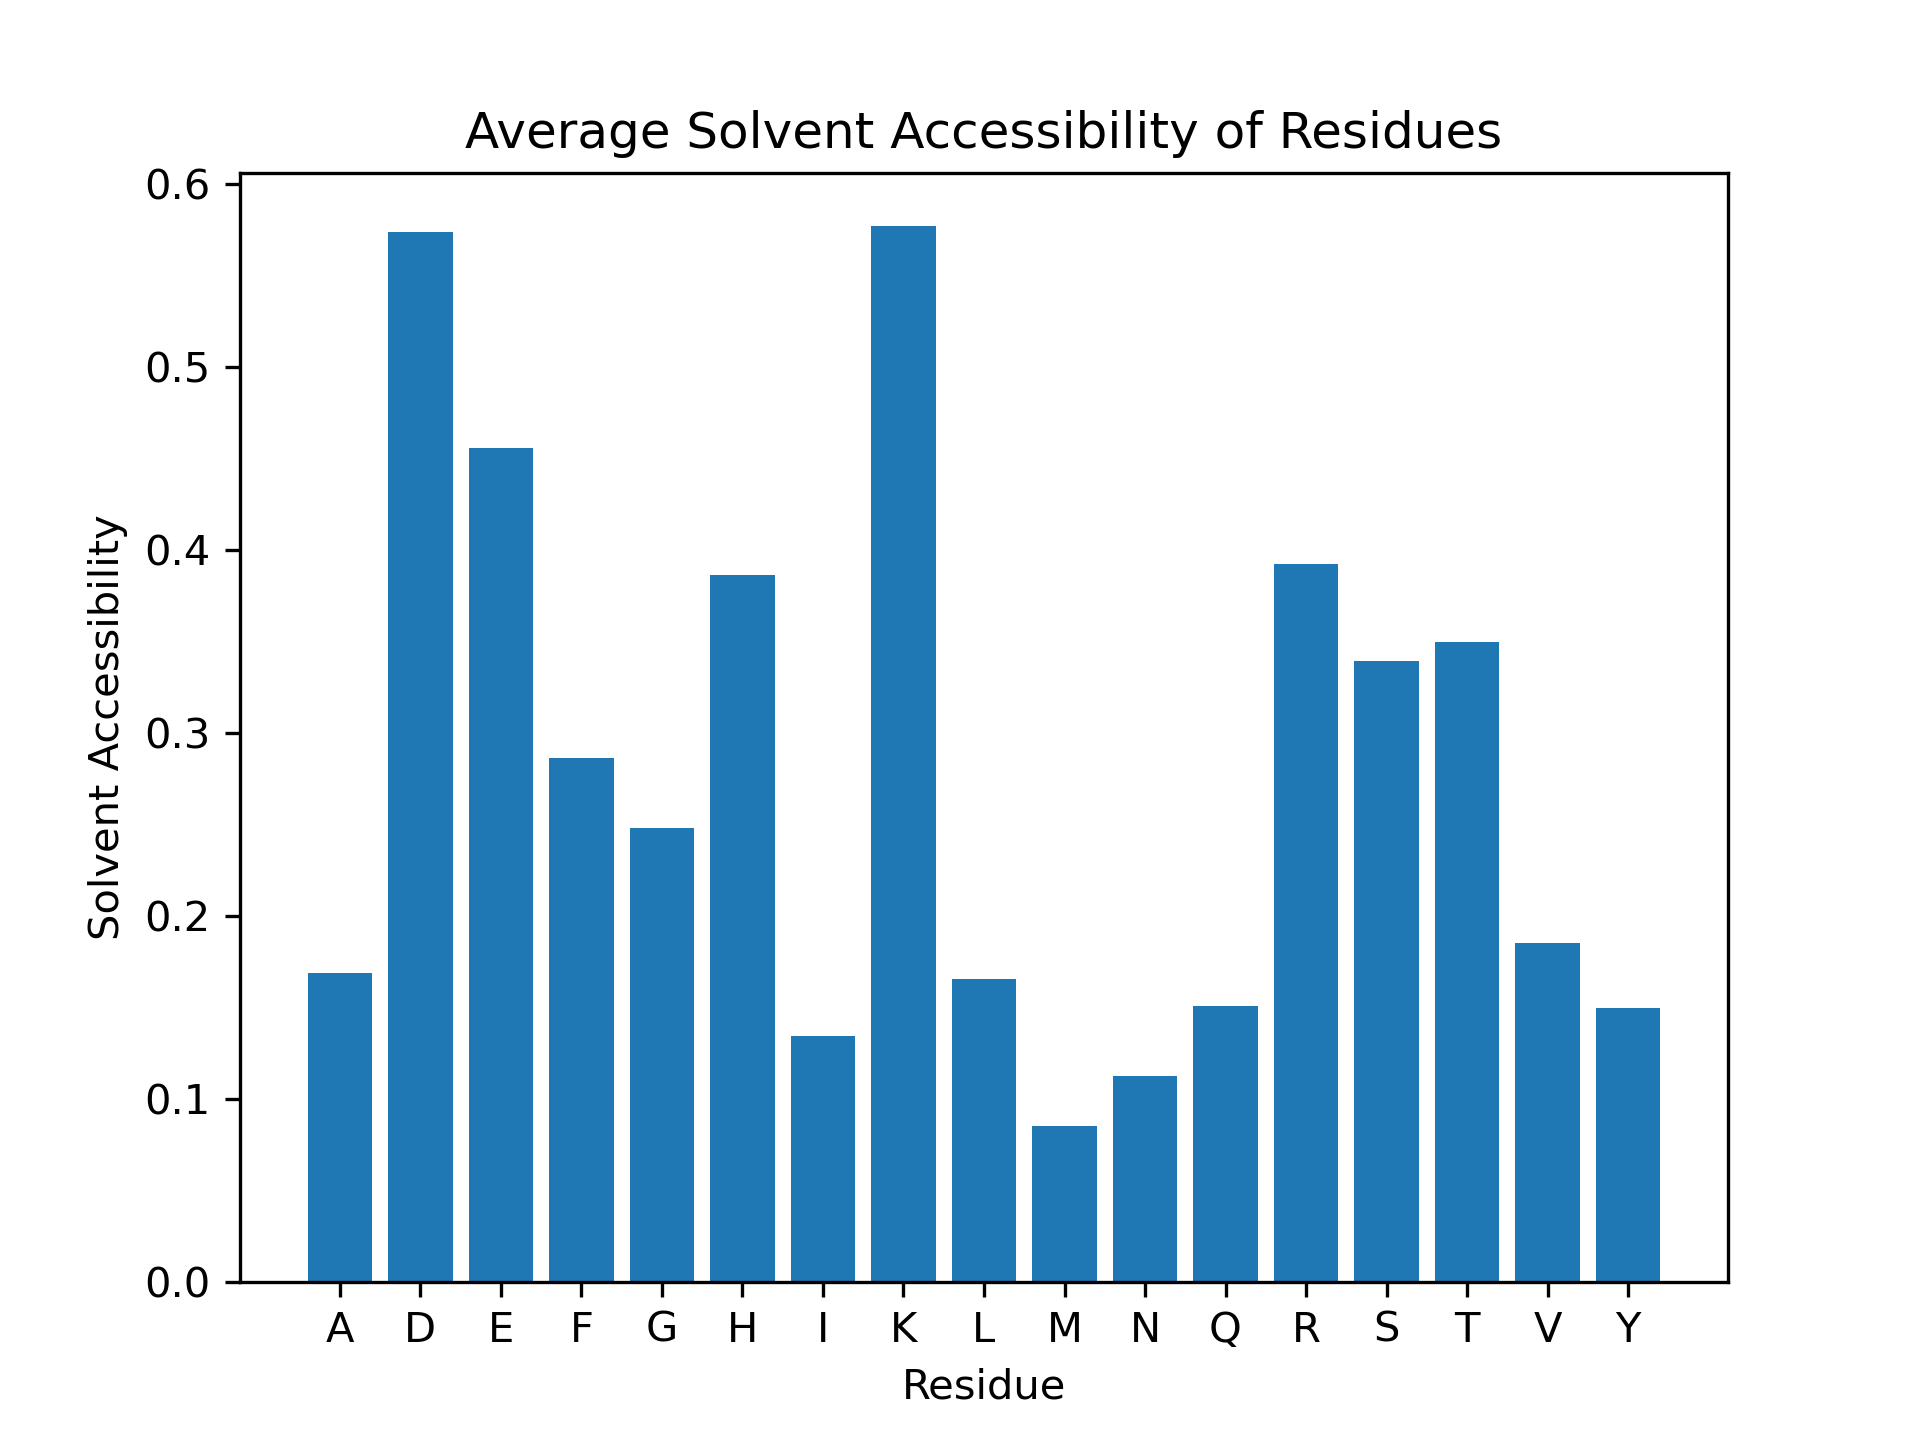

The file beside this chart, header and first rows:
Residue, Solvent Accessibility
D1, 1.0
A2, 0.3962
E3, 0.5
F4, 0.6751
R5, 0.6048
H6, 0.5652
D7, 0.6933
S8, 0.3
G9, 0.5952
Y10, 0.4324
E11, 0.7113
V12, 0.493
H13, 0.663
H14, 0.625
Q15, 0.1162
K16, 0.7561
L17, 0.1829
V18, 0.7183
F19, 0.1675
F20, 0.6447
A21, 0.09434
E22, 0.5928
D23, 0.7669
V24, 0.2465
G25, 0.3452
S26, 0.6231
N27, 0.4395
K28, 0.6244
G29, 0.25
A30, 0.3208
I31, 0.3136
I32, 0.4142
G33, 0.1667
L34, 0.4756
M35, 0.2287
V36, 0.2113
G37, 0.3452
G38, 0.1905
V39, 0.2676
V40, 0.3732
I41, 0.2249
A42, 0.6415
E43, 0.6495
Y44, 0.1757
T45, 0.8028
E46, 0.7526
G47, 0.4286
T48, 0.669
D49, 0.4479
A50, 0.2358
E51, 0.1804
F52, 0.1777
R53, 0.254
H54, 0.01087
D55, 0.3497
S56, 0.03846
G57, 0.131
Y58, 0.04955
E59, 0.5052
V60, 0.01408
... 174 more rows
